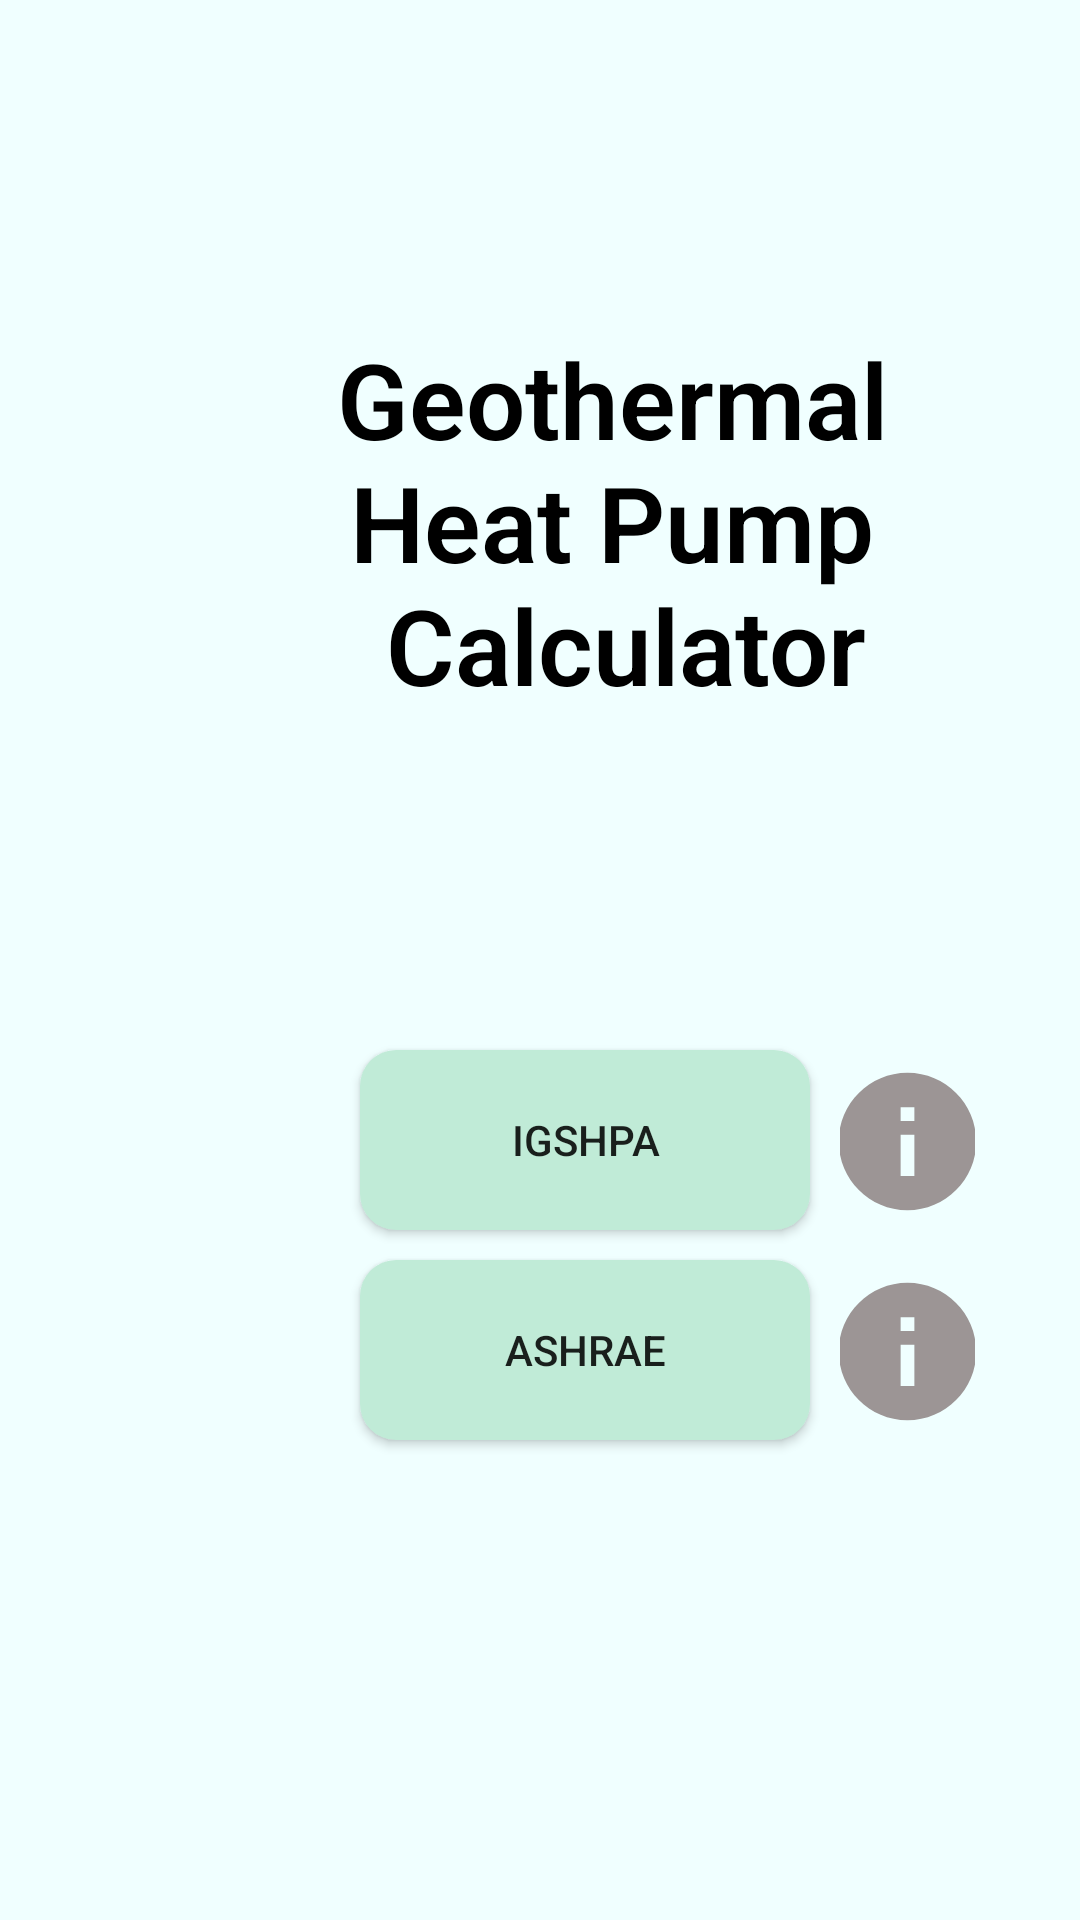

Layout XML and referenced resources for this Android screen:
<!-- AndroidManifest.xml: application theme AppBlueAndWhite -->
<!-- res/layout/activity_main.xml -->
<?xml version="1.0" encoding="utf-8"?>
<androidx.constraintlayout.widget.ConstraintLayout xmlns:android="http://schemas.android.com/apk/res/android"
    xmlns:app="http://schemas.android.com/apk/res-auto"
    xmlns:tools="http://schemas.android.com/tools"
    android:layout_width="match_parent"
    android:layout_height="match_parent"
    android:background="#F0FFFF"
    android:outlineProvider="paddedBounds"
    tools:context=".MainActivity">

    <TextView
        android:id="@+id/textView_Geothermal_Heat_Pump_Calculator"
        android:layout_width="200dp"
        android:layout_height="wrap_content"
        android:layout_marginStart="104dp"
        android:layout_marginTop="100dp"
        android:fontFamily="sans-serif-light"
        android:text="@string/geothermal_calculator"
        android:textAlignment="center"
        android:textColor="@android:color/black"
        android:textSize="35sp"
        android:textStyle="bold"
        app:layout_constraintBottom_toTopOf="@+id/btn_IGSHPA"
        app:layout_constraintStart_toStartOf="parent"
        app:layout_constraintTop_toTopOf="parent"
        app:layout_constraintVertical_bias="0.081" />

    <Button
        android:id="@+id/btn_IGSHPA"
        android:layout_width="@dimen/button_width"
        android:layout_height="@dimen/button_height"
        android:layout_marginStart="120dp"
        android:layout_marginTop="350dp"
        android:background="@drawable/round_button"
        android:onClick="clickIGSHPA"
        android:text="IGSHPA"
        app:layout_constraintBottom_toTopOf="@+id/btn_ASHRAE"
        app:layout_constraintEnd_toStartOf="@+id/btn_IGSHPA_info"
        app:layout_constraintStart_toStartOf="parent"
        app:layout_constraintTop_toTopOf="parent" />

    <ImageButton
        android:id="@+id/btn_IGSHPA_info"
        android:layout_width="45dp"
        android:layout_height="55dp"
        android:layout_marginTop="3dp"
        android:layout_marginLeft="10dp"
        android:background="@null"
        android:backgroundTint="#F3979090"
        android:onClick="IGSHPAInfo"
        android:scaleType="centerCrop"
        app:layout_constraintStart_toEndOf="@id/btn_IGSHPA"
        app:layout_constraintTop_toTopOf="@id/btn_IGSHPA"
        app:srcCompat="@drawable/ic_baseline_infomation"
        app:tint="#F3979090" />

    <Button
        android:id="@+id/btn_ASHRAE"
        android:layout_width="@dimen/button_width"
        android:layout_height="@dimen/button_height"
        android:layout_marginStart="120dp"
        android:layout_marginTop="10dp"
        android:background="@drawable/round_button"
        android:onClick="clickASHRAE"
        android:text="ASHRAE"
        app:layout_constraintEnd_toStartOf="@+id/btn_ASHRAE_info"
        app:layout_constraintStart_toStartOf="parent"
        app:layout_constraintTop_toBottomOf="@+id/btn_IGSHPA" />

    <ImageButton
        android:id="@+id/btn_ASHRAE_info"
        android:layout_width="45dp"
        android:layout_height="55dp"
        android:layout_marginTop="3dp"
        android:layout_marginLeft="10dp"
        android:background="@null"
        android:onClick="ASHRAEInfo"
        android:scaleType="centerCrop"
        app:layout_constraintStart_toEndOf="@id/btn_ASHRAE"
        app:layout_constraintTop_toTopOf="@id/btn_ASHRAE"
        app:srcCompat="@drawable/ic_baseline_infomation"
        app:tint="#F3979090" />
</androidx.constraintlayout.widget.ConstraintLayout>
<!-- resources referenced by this layout -->
<resources>
  <dimen name="button_height">60dp</dimen>
  <dimen name="button_width">150dp</dimen>
  <!-- drawable ic_baseline_infomation (drawable) -->
  <vector android:height="45dp" android:tint="#3D3838"
      android:viewportHeight="24" android:viewportWidth="24"
      android:width="45dp" xmlns:android="http://schemas.android.com/apk/res/android">
      <path android:fillColor="@android:color/white" android:pathData="M12,2C6.48,2 2,6.48 2,12s4.48,10 10,10 10,-4.48 10,-10S17.52,2 12,2zM13,17h-2v-6h2v6zM13,9h-2L11,7h2v2z"/>
  </vector>
  <!-- drawable round_button (drawable) -->
  <?xml version="1.0" encoding="utf-8"?>
  <shape xmlns:android="http://schemas.android.com/apk/res/android">
      <solid android:color="@color/blue_white"/>
      <corners android:radius="12dp" />
  </shape>
  <string name="geothermal_calculator">Geothermal Heat Pump\n Calculator</string>
  <style name="AppBlueAndWhite" parent="Theme.MaterialComponents.DayNight.Bridge">
          
          <item name="colorPrimary">@color/blue_white</item>
          <item name="colorPrimaryVariant">@color/dark_blue_white</item>
          <item name="colorOnPrimary">@color/white</item>
          
          <item name="colorSecondary">@color/blue_white</item>
          <item name="colorSecondaryVariant">@color/blue_white</item>
          <item name="colorOnSecondary">@color/black</item>
          
          <item name="android:statusBarColor">?attr/colorPrimaryVariant</item>
          
      </style>
  <color name="blue_white">#C0EBD7</color>
  <color name="dark_blue_white">#A4E2C6</color>
  <color name="white">#FFFFFFFF</color>
  <color name="black">#FF000000</color>
</resources>
